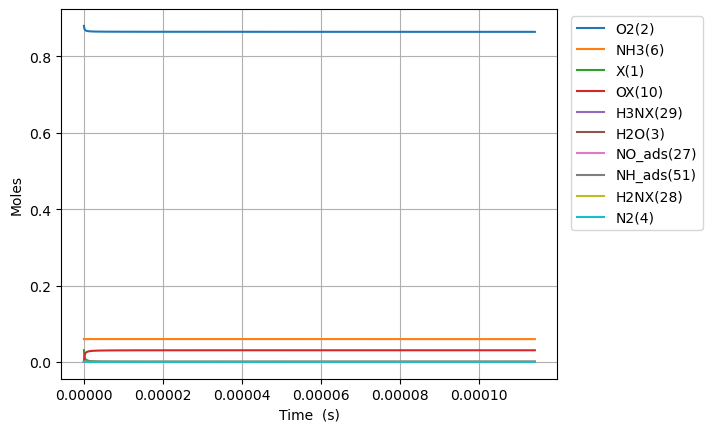

Data behind this chart, as committed beside it:
Time (s), Volume (m^3), He, Ar, Ne, X(1), O2(2), H2O(3), N2(4), NO(5), NH3(6), N2O(7), H3NX(29), OX(10), H2NX(28), HOX(13), H2OX(14), NH_ads(51), HNOX(67), NO_ads(27), NOX2(82), N_ads(64), N2X2(25)
0.0, 0.04348, 0.06, 0.0, 0.0, 0.03085, 0.88, 0.0, 0.0, 0.0, 0.06, 0.0, 0.0, 0.0, 0.0, 0.0, 0.0, 0.0, 0.0, 0.0, 0.0, 0.0, 0.0
5.326119321735576e-24, 0.04348, 0.06, 0.0, 0.0, 0.03085, 0.88, -2.575441134033005e-93, 6.64732914741834e-180, -8.719868655216679e-179, 0.06, 0.0, 1.8405820140608987e-18, 1.3646456821385812e-18, 1.9530765754996013e-52, 1.9530765754996013e-52, -6.737810850113398e-81, -2.776624209328584e-86, 2.0692424319932782e-121, -9.442175547043906e-147, -1.4412031783871923e-159, 3.600831031110968e-128, 5.948844060427418e-164
1.4913134100859614e-23, 0.04348, 0.06, 0.0, 0.0, 0.03085, 0.88, 6.885297242672361e-92, 4.570815990900932e-178, 1.4814511916576226e-176, 0.06, 0.0, 5.153629639370508e-18, 3.821007909988026e-18, 2.9514894779549556e-51, 2.9514894779549556e-51, 1.0381633342910671e-79, 2.7440523068528605e-85, 5.756894654225016e-120, 8.96449330128429e-145, 2.446851537206899e-157, 1.0029175025254802e-126, 2.2394652147222157e-162
3.408716365910769e-23, 0.04348, 0.06, 0.0, 0.0, 0.03085, 0.88, 7.177562182330472e-90, 4.726271676306063e-175, 3.36463905296486e-173, 0.06, 0.0, 1.1779724889989687e-17, 8.733732365686912e-18, 3.175077707075806e-50, 3.175077707075806e-50, 5.166012296760522e-78, 1.513382213760409e-83, 1.4050182693679437e-117, 1.0115953998573117e-141, 5.554826056812469e-154, 2.453308210319877e-124, 1.1737655787541975e-159
7.243522277560384e-23, 0.04348, 0.06, 0.0, 0.0, 0.03085, 0.88, 5.511178583804486e-88, 3.153419787901018e-172, 4.796357613993441e-170, 0.06, 0.0, 2.5031915391227878e-17, 1.8559181277084673e-17, 2.9184434314325874e-49, 2.9184434314325874e-49, 1.9764504186978037e-76, 5.956062289324111e-82, 2.354494868907451e-115, 7.208359255067054e-139, 7.916807215552825e-151, 4.110027999628508e-122, 3.913661810359161e-157
1.4913134100859613e-22, 0.04348, 0.06, 0.0, 0.0, 0.03085, 0.88, 3.852742207902017e-86, 1.8327588824313782e-169, 5.754056137377433e-167, 0.06, 0.0, 5.153629639370359e-17, 3.8210079099880125e-17, 2.496789799467185e-48, 2.496789799467185e-48, 6.899496406324366e-75, 2.104398322968367e-80, 3.428537891806503e-113, 4.323262120341126e-136, 9.496550972016644e-148, 5.984097587453029e-120, 1.1370520805336555e-154
3.025235774745807e-22, 0.04348, 0.06, 0.0, 0.0, 0.03085, 0.88, 2.5759775050342875e-84, 9.985847459925125e-167, 6.3683032572868325e-164, 0.06, 0.0, 1.0454505839865234e-16, 7.751187474547082e-17, 2.0643940893881055e-47, 2.0643940893881055e-47, 2.305006778287604e-73, 7.069878747195651e-79, 4.675381195343115e-111, 2.3922182162438254e-133, 1.0509745527872902e-144, 8.159801679194988e-118, 3.0972768278742942e-152
6.0930805040654985e-22, 0.04348, 0.06, 0.0, 0.0, 0.03085, 0.88, 1.6849056570780495e-82, 5.272716767482721e-164, 6.7771498135544334e-161, 0.06, 0.0, 2.1056258240853921e-16, 1.5611546603665127e-16, 1.678730988901681e-46, 1.678730988901681e-46, 7.535798496945743e-72, 2.3176012166090874e-77, 6.175264724651545e-109, 1.2728535650626904e-130, 1.118417309659405e-141, 1.0777175556378298e-115, 8.176625048515698e-150
1.2228769962704881e-21, 0.04348, 0.06, 0.0, 0.0, 0.03085, 0.88, 1.0901134741201159e-80, 2.74134198228172e-161, 7.074102975819654e-158, 0.06, 0.0, 4.2259763042827026e-16, 3.1332264861900836e-16, 1.353957358755623e-45, 1.353957358755623e-45, 2.4373698757306073e-70, 7.505933899229556e-76, 8.028789829116063e-107, 6.643007797113732e-128, 1.167407116675258e-138, 1.401176861161314e-113, 2.1254946178001417e-147
2.450014887998365e-21, 0.04348, 0.06, 0.0, 0.0, 0.03085, 0.88, 7.014667466570761e-79, 1.4143434499953103e-158, 7.313482294658476e-155, 0.06, 0.0, 8.466677264675619e-16, 6.277370137837076e-16, 1.087572181912053e-44, 1.087572181912053e-44, 7.841328717216419e-69, 2.416335173343754e-74, 1.0357261190180983e-104, 3.4338679000507173e-125, 1.2069026922407364e-135, 1.80752604142827e-111, 5.4829618549388606e-145
4.904290671454119e-21, 0.04348, 0.06, 0.0, 0.0, 0.03085, 0.88, 4.5015709239706346e-77, 7.269152445878652e-156, 7.5248577722366424e-152, 0.06, 0.0, 1.6948079185454624e-15, 1.256565744113045e-15, 8.718237182349592e-44, 8.718237182349592e-44, 2.5159270621541734e-67, 7.75544991109064e-73, 1.330900189967756e-102, 1.7665488532263587e-122, 1.2417806229429089e-132, 2.322648608386652e-109, 1.4089996551018216e-142
9.812842238365625e-21, 0.04348, 0.06, 0.0, 0.0, 0.03085, 0.88, 2.8849110110159976e-75, 3.728917066205513e-153, 7.723866106090534e-149, 0.06, 0.0, 3.391088302698534e-15, 2.5142232047714795e-15, 6.981660547352245e-43, 6.981660547352245e-43, 8.061707750667556e-66, 2.4854586976101507e-71, 1.7068693907726204e-100, 9.066320900535152e-120, 1.2746195932296956e-129, 2.9787736941887176e-107, 3.6139173767209876e-140
1.9629945372188638e-20, 0.04348, 0.06, 0.0, 0.0, 0.03085, 0.88, 1.847593937361503e-73, 1.9110280380982644e-150, 7.9186799596678295e-146, 0.06, 0.0, 6.783649070993759e-15, 5.02953812608738e-15, 5.588158140710042e-42, 5.588158140710042e-42, 2.5814665176508644e-64, 7.95941647734866e-70, 2.186918314049734e-98, 4.6474918789981e-117, 1.3067673628834986e-126, 3.8165361425719476e-105, 9.260442679999954e-138
3.9264151639834664e-20, 0.04348, 0.06, 0.0, 0.0, 0.03085, 0.88, 1.1828605790613677e-71, 9.789131820438139e-148, 8.113565754701986e-143, 0.06, 0.0, 1.3568770607540535e-14, 1.0060167968715312e-14, 4.4716586701457326e-41, 4.4716586701457326e-41, 8.263446075510495e-63, 2.5479654627699982e-68, 2.800616564507335e-96, 2.3809340178583338e-114, 1.3389275110307134e-123, 4.887539389109201e-103, 2.3718021849952262e-135
7.853256417512673e-20, 0.04348, 0.06, 0.0, 0.0, 0.03085, 0.88, 7.571589447008447e-70, 5.013230909174419e-145, 8.310769050435952e-140, 0.06, 0.0, 2.71390136804594e-14, 2.0121427653955706e-14, 3.5777798544170643e-40, 3.5777798544170643e-40, 2.6447433494479974e-61, 8.155013310362685e-67, 3.5856605783680067e-94, 1.2194014061896526e-111, 1.3714703581929988e-120, 6.257569669013985e-101, 6.0732589438874895e-133
1.5706938924571085e-19, 0.04348, 0.06, 0.0, 0.0, 0.03085, 0.88, 4.84622743756316e-68, 2.5670802959183733e-142, 8.511496327247211e-137, 0.06, 0.0, 5.4279499825598365e-14, 4.024394702437461e-14, 2.8624050618741493e-39, 2.8624050618741493e-39, 8.463883742817837e-60, 2.609848098043161e-65, 4.590203301229489e-92, 6.244265130528157e-109, 1.4045948710433593e-117, 8.010661640839849e-99, 1.554939320752614e-130
3.141430393868791e-19, 0.04348, 0.06, 0.0, 0.0, 0.03085, 0.88, 3.1017168151232206e-66, 1.314423471087355e-139, 8.716421912812855e-134, 0.06, 0.0, 1.0856047211308123e-13, 8.048898576496485e-14, 2.2899965229856882e-38, 2.2899965229856882e-38, 2.7085555958398737e-58, 8.351904076298223e-64, 5.87581721325234e-90, 3.197301823021424e-106, 1.4384122569075667e-114, 1.0254269323330563e-96, 3.980881517664836e-128
6.282903396692156e-19, 0.04348, 0.06, 0.0, 0.0, 0.03085, 0.88, 1.9851407473556755e-64, 6.730048779208511e-137, 8.92594863974288e-131, 0.06, 0.0, 2.1712241667686665e-13, 1.6097906324515513e-13, 1.8320262081268873e-37, 1.8320262081268873e-37, 8.667558313242418e-57, 2.6726717319383305e-62, 7.521274498791697e-88, 1.6370794750251993e-103, 1.4729889443722514e-111, 1.3125863098564353e-94, 1.0191359871711137e-125
1.2565849402338886e-18, 0.04348, 0.06, 0.0, 0.0, 0.03085, 0.88, 1.2705034920243623e-62, 3.4458363308812543e-134, 9.140341605316835e-128, 0.06, 0.0, 4.3424630575971634e-13, 3.2195921820157484e-13, 1.4656325623276106e-36, 1.4656325623276106e-36, 2.773647477517776e-55, 8.552649426589169e-61, 9.627377541530473e-86, 8.382002836922586e-101, 1.5083686333631252e-108, 1.680135972223917e-92, 2.6090269353836167e-123
2.5131741413632343e-18, 0.04348, 0.06, 0.0, 0.0, 0.03085, 0.88, 8.13126499303653e-61, 1.764281348193451e-131, 9.359796746635276e-125, 0.06, 0.0, 8.684940837465314e-13, 6.43919528098571e-13, 1.1725106879578938e-35, 1.1725106879578938e-35, 8.875717727850203e-54, 2.7368637974874694e-59, 1.2323136714523945e-83, 4.2916252780990374e-98, 1.5445835875134437e-105, 2.150590361263611e-90, 6.679158627845802e-121
5.0263525436219255e-18, 0.04348, 0.06, 0.0, 0.0, 0.03085, 0.88, 5.204022883159913e-59, 9.033154154071627e-129, 9.584475974486363e-122, 0.06, 0.0, 1.736989639004624e-12, 1.28784014782919e-12, 9.380104052044497e-35, 9.380104052044497e-35, 2.8402368036809324e-52, 8.757989717582157e-58, 1.577367456266311e-81, 2.1973222439773306e-95, 1.5816603948659258e-102, 2.75276610390164e-88, 1.7098709660682948e-118
1.0052709348139308e-17, 0.04348, 0.06, 0.0, 0.0, 0.03085, 0.88, 3.330578438340922e-57, 4.624983537020512e-126, 9.814525142464189e-119, 0.06, 0.0, 3.473980746658658e-12, 2.575681387036935e-12, 7.504090654535587e-34, 7.504090654535587e-34, 9.08876791880525e-51, 2.802560797553885e-56, 2.0190340930318757e-79, 1.1250314788578102e-92, 1.6196228632626673e-99, 3.5235472922226e-86, 4.3772778061886184e-116
2.0105422957174076e-17, 0.04348, 0.06, 0.0, 0.0, 0.03085, 0.88, 2.1315708269121598e-55, 2.367993770583319e-123, 1.005008316349407e-115, 0.06, 0.0, 6.9479629505181256e-12, 5.151363864438453e-12, 6.003275478454484e-33, 6.003275478454483e-33, 2.908406549720982e-49, 8.968201076358047e-55, 2.5843658762630352e-77, 5.760166562220705e-90, 1.65849338477046e-96, 4.510144800522137e-84, 1.1205841572621831e-113
4.021085017524361e-17, 0.04348, 0.06, 0.0, 0.0, 0.03085, 0.88, 1.3642047251110456e-53, 7.094731541842009e-123, 1.0291286457306554e-112, 0.06, 0.0, 1.3895927312442654e-11, 1.0302728815185599e-11, 4.8026215481576376e-32, 4.802621548157635e-32, 9.306896729290163e-48, 2.8698253769721697e-53, 3.307989336158916e-75, 2.9492056494590484e-87, 1.698293384518311e-93, 5.77298805664798e-82, 1.1205842040570376e-113
8.042170461138269e-17, 0.04348, 0.06, 0.0, 0.0, 0.03085, 0.88, 8.730898977368789e-52, 1.6550400212220376e-122, 1.0538270795800658e-109, 0.06, 0.0, 2.779185585311409e-11, 2.0605458700456338e-11, 3.8420976782251674e-31, 3.8420976782251613e-31, 2.9782030715309605e-46, 9.183442789726699e-52, 4.234225935421919e-73, 1.5099923548315687e-84, 1.7390430422067035e-90, 7.389426430146498e-80, 1.120844170397467e-113
1.6084341348366083e-16, 0.04348, 0.06, 0.0, 0.0, 0.03085, 0.88, 5.587759413810911e-50, 4.0995479732410974e-122, 1.0791171195310735e-106, 0.06, 0.0, 5.55837122017465e-11, 4.121091840610359e-11, 3.073678276125983e-30, 3.073678276125964e-30, 9.530222422002094e-45, 2.9387019016992226e-50, 5.419806205831358e-71, 7.731147881612081e-82, 1.7807600808332307e-87, 9.458466977681268e-78, 1.4488200582360857e-113
3.2168683122821707e-16, 0.04348, 0.06, 0.0, 0.0, 0.03085, 0.88, 3.5761451360096036e-48, 1.2289125447668737e-119, 1.1050119823676567e-103, 0.06, 0.0, 1.1116742196816957e-10, 8.242183755782121e-11, 2.458942606585084e-29, 2.4589426065850226e-29, 3.049653217842969e-43, 9.403846135994668e-49, 6.937343050273843e-69, 3.9583335655540914e-79, 1.823456977642139e-84, 1.2106839112325786e-75, 3.6296336026720314e-111
4.825302489727734e-16, 0.04348, 0.06, 0.0, 0.0, 0.03085, 0.88, 2.0417699298518316e-47, 7.836788848524589e-112, 1.0714192519042912e-102, 0.06, 0.0, 1.667511288037511e-10, 1.2363275644996199e-10, 7.299985775019811e-29, 7.29998577501952e-29, 1.4590055795782744e-42, 4.4989689442948155e-48, 4.664312417537696e-68, 3.445530344568689e-78, 1.768016348327364e-83, 8.140018410053913e-75, 2.322368535156188e-103
6.433736667173297e-16, 0.04348, 0.06, 0.0, 0.0, 0.03085, 0.88, 7.6157332922754895e-47, 4.629692152543099e-111, 6.81207610169036e-102, 0.06, 0.0, 2.2233483270849117e-10, 1.648436750825259e-10, 1.5906284518065951e-28, 1.5906284518064985e-28, 4.828796421348471e-42, 1.4890035034900408e-47, 2.146078753604125e-67, 2.0584073010389794e-77, 1.1241005370857515e-82, 3.745273758585578e-74, 1.139734719418706e-102
9.650605022064422e-16, 0.04348, 0.06, 0.0, 0.0, 0.03085, 0.88, 5.214719948790332e-46, 4.006106163116588e-110, 1.6761411467143483e-100, 0.06, 0.0, 3.3350223363946653e-10, 2.4726551173844276e-10, 4.617103516172374e-28, 4.6171035161718105e-28, 2.817440460446189e-41, 8.687859392619845e-47, 2.614501301594222e-66, 4.8513786649811414e-76, 2.765892476884127e-81, 4.562754804403852e-73, 7.173260156248001e-102
1.2867473376955548e-15, 0.04348, 0.06, 0.0, 0.0, 0.03085, 0.88, 1.979428408768584e-45, 2.0847488335155714e-109, 1.1718641965905601e-99, 0.06, 0.0, 4.446696237926938e-10, 3.29687347439803e-10, 1.0097084278561627e-27, 1.009708427855975e-27, 9.373940040833186e-41, 2.8905557768761205e-46, 1.2089637326255136e-65, 3.034186457514152e-75, 1.9337491542669655e-80, 2.1098514805076543e-72, 4.115216157815493e-101
1.6084341731846674e-15, 0.04348, 0.06, 0.0, 0.0, 0.03085, 0.88, 5.998842183266295e-45, 9.249310605045854e-109, 6.110177775108198e-99, 0.06, 0.0, 5.558370023983352e-10, 4.1210918211842403e-10, 1.894350352279679e-27, 1.8943503522791733e-27, 2.527549780557803e-40, 7.793993744699683e-46, 4.430880281667393e-65, 1.4636457941024753e-74, 1.0082654791586219e-79, 7.732661856154321e-72, 1.7057182638802773e-100
2.2518078441628926e-15, 0.04348, 0.06, 0.0, 0.0, 0.03085, 0.88, 5.36914613460775e-44, 3.2449364142164095e-108, 5.648054807079011e-97, 0.06, 0.0, 7.781717242415141e-10, 5.769528483432066e-10, 5.183287163466643e-27, 5.183287163463663e-27, 1.490063484085305e-39, 4.594841035583549e-45, 6.859999715521118e-64, 7.485718414656945e-73, 9.319646736991276e-78, 1.1971961633838698e-70, 2.2504000957152792e-100
2.8951815151411177e-15, 0.04348, 0.06, 0.0, 0.0, 0.03085, 0.88, 2.2429076389868852e-43, 2.432077868085378e-106, 4.72501006484914e-96, 0.06, 0.0, 1.0005063991838407e-09, 7.417965104141041e-10, 1.0926998932005067e-26, 1.0926998931995014e-26, 5.0257550469077357e-39, 1.5497826742516043e-44, 3.493221273419163e-63, 5.343500887824793e-72, 7.796443540811838e-77, 6.096332505591877e-70, 2.6580699570527713e-98
4.181928857097568e-15, 0.04348, 0.06, 0.0, 0.0, 0.03085, 0.88, 2.4136195460040655e-42, 3.0057230133759866e-104, 3.6011848103464586e-94, 0.06, 0.0, 1.4451756083857592e-09, 1.0714838220959987e-09, 3.333072949788213e-26, 3.3330729497813354e-26, 3.4380139205056795e-38, 1.0602012272700525e-43, 5.8445845762849725e-62, 2.378778449649941e-70, 5.941569500851464e-75, 1.0200038458647646e-68, 1.6521018663090136e-96
6.7554235410104675e-15, 0.04348, 0.06, 0.0, 0.0, 0.03085, 0.88, 5.639361459902125e-41, 5.2664062596137065e-102, 8.721040120586684e-92, 0.06, 0.0, 2.3345134640633706e-09, 1.7308583956205949e-09, 1.4462482024402886e-25, 1.4462482024316228e-25, 4.3322549541724284e-37, 1.3360443754856717e-42, 2.2636314367870767e-60, 2.9167461261932865e-68, 1.4385868205517354e-72, 3.9506511495185497e-67, 1.4528651564666407e-94
1.1902412908836267e-14, 0.04348, 0.06, 0.0, 0.0, 0.03085, 0.88, 2.1142992977047113e-39, 1.4935465149689489e-99, 4.061937959967479e-89, 0.06, 0.0, 4.11318692453484e-09, 3.0496073433148174e-09, 8.176445459834425e-25, 8.176445459668386e-25, 8.300214733813892e-36, 2.5600627658254177e-41, 1.5070283043906041e-58, 6.809271041553247e-66, 6.697678107501712e-70, 2.6304208360015513e-65, 2.0657203592526423e-92
2.219639164448787e-14, 0.04348, 0.06, 0.0, 0.0, 0.03085, 0.88, 1.024065382740133e-37, 5.546973873589602e-97, 2.738169005331175e-86, 0.06, 0.0, 7.670524841971505e-09, 5.6871044412853744e-09, 5.436738162321846e-24, 5.4367381619164655e-24, 2.026095015421644e-34, 6.250727885533873e-40, 1.3653619635398307e-56, 2.2969535137803127e-63, 4.5112582240808316e-67, 2.3838488664986835e-63, 3.8399547346950686e-90
4.2784349115791075e-14, 0.04348, 0.06, 0.0, 0.0, 0.03085, 0.88, 5.680713723551743e-36, 2.1266790135065955e-96, 2.2583565100289936e-83, 0.06, 0.0, 1.4785164663003666e-08, 1.0962095447566776e-08, 3.95383809495674e-23, 3.9538380938278777e-23, 5.638672792820459e-33, 1.7404714978269224e-38, 1.4623002317929834e-54, 9.475430280659426e-61, 3.714699169242621e-64, 2.5565823804415118e-61, 5.027594480198839e-90
8.396026405839747e-14, 0.04348, 0.06, 0.0, 0.0, 0.03085, 0.88, 3.3791903637908698e-34, 1.871992804284555e-94, 2.070469100239732e-80, 0.06, 0.0, 2.9014300251039784e-08, 2.15120647015735e-08, 3.0136029706629285e-22, 3.013602967296753e-22, 1.6797143489414426e-31, 5.189958991694379e-37, 1.7093389985866772e-52, 4.3442022029991654e-58, 3.394616590969853e-61, 3.0028687284581176e-59, 3.1989561962162616e-88
1.2513617900100388e-13, 0.04348, 0.06, 0.0, 0.0, 0.03085, 0.88, 2.3027784674382064e-33, 6.160572406951583e-91, 2.6193183882588058e-79, 0.06, 0.0, 4.324324376877255e-08, 3.206201694427925e-08, 9.442754527742191e-22, 9.442754508877578e-22, 9.411577368042357e-31, 2.9092541518228325e-36, 1.4382902341604135e-51, 4.9232816326775444e-57, 4.291562991908533e-60, 2.532954135541847e-58, 1.069276186753127e-84
1.663120939436103e-13, 0.04348, 0.06, 0.0, 0.0, 0.03085, 0.88, 9.598219599525803e-33, 4.30988132840464e-90, 2.0091458328512474e-78, 0.06, 0.0, 5.747199521862188e-08, 4.2611952175833415e-08, 2.140041467696616e-21, 2.1400414609371863e-21, 3.3707469299635146e-30, 1.0423694907686422e-35, 7.554655309362519e-51, 3.5019166089345556e-56, 3.290065330433645e-59, 1.339452282543904e-57, 6.0574145578155155e-84
2.074880088862167e-13, 0.04348, 0.06, 0.0, 0.0, 0.03085, 0.88, 3.0548530663698005e-32, 1.8377073172505337e-89, 1.1655694690520867e-77, 0.06, 0.0, 7.170055460308777e-08, 5.31618703963903e-08, 4.06622466324313e-21, 4.066224644384073e-21, 9.400087716512976e-30, 2.908068636717e-35, 3.0124231273091777e-50, 1.9043546274078194e-55, 1.9077302871075993e-58, 5.393868032328989e-57, 2.2288007144444253e-83
2.898398387714295e-13, 0.04348, 0.06, 0.0, 0.0, 0.03085, 0.88, 1.9234856575316865e-31, 1.5105736332975126e-88, 2.618206131335619e-76, 0.06, 0.0, 1.0015709718513612e-07, 7.426165580508406e-08, 1.0768234926687944e-20, 1.0768234833308979e-20, 4.649883819718797e-29, 1.4398120575800457e-34, 2.9401325401309336e-49, 3.7180083125867665e-54, 4.280501467626038e-57, 5.428237191415774e-56, 1.1761103653368936e-82
3.7219166865664234e-13, 0.04348, 0.06, 0.0, 0.0, 0.03085, 0.88, 7.414308545383572e-31, 7.069138793447423e-88, 1.971764670702671e-75, 0.06, 0.0, 1.2861287153496287e-07, 9.536137317159754e-08, 2.2474440888681348e-20, 2.2474440584107877e-20, 1.5154736794807385e-28, 4.696186628898681e-34, 1.4120552731130482e-48, 2.4913303860910706e-53, 3.2206202403999e-56, 2.675916813603273e-55, 6.095367963001044e-82
4.5454349854185517e-13, 0.04348, 0.06, 0.0, 0.0, 0.03085, 0.88, 2.226564059995234e-30, 3.0517394487096663e-87, 1.0469508198961697e-74, 0.06, 0.0, 1.570678776736705e-07, 1.1646102249723293e-07, 4.068412578135053e-20, 4.0684124988660457e-20, 3.9412127942126614e-28, 1.2222529175744614e-33, 5.0665648108854965e-48, 1.1956264957318992e-52, 1.708300881272648e-55, 9.931672956544154e-55, 2.632065140385093e-81
5.368953284270679e-13, 0.04348, 0.06, 0.0, 0.0, 0.03085, 0.88, 5.733949385522567e-30, 1.1390821623168774e-86, 4.623300531568863e-74, 0.06, 0.0, 1.8552211562218255e-07, 1.3756060378328142e-07, 6.688387225653944e-20, 6.688387047046314e-20, 8.873085789083702e-28, 2.7540059129205008e-33, 1.5389033273598076e-47, 4.827077631957559e-52, 7.536008463717792e-55, 3.1430187014748924e-54, 8.575654160672848e-81
7.015989881974936e-13, 0.04348, 0.06, 0.0, 0.0, 0.03085, 0.88, 3.111668323340263e-29, 4.2583992052499134e-86, 1.4797304427185835e-72, 0.06, 0.0, 2.4242828702889734e-07, 1.7975956224157127e-07, 1.489569151792496e-19, 1.4895690815836006e-19, 3.4793405231110795e-27, 1.0826290448736987e-32, 1.199373104728587e-46, 9.041702339037096e-51, 2.3894731774655526e-53, 2.788165359422212e-53, 1.3282987484026759e-80
8.498322819908767e-13, 0.04348, 0.06, 0.0, 0.0, 0.03085, 0.88, 9.799083072263668e-29, -9.181034495477902e-86, 9.135167171149261e-72, 0.06, 0.0, 2.9364121428753554e-07, 2.1773839217117547e-07, 2.645753325328631e-19, 2.645753142230198e-19, 9.056961292610098e-27, 2.823527642847216e-32, 4.5449894542210455e-46, 4.848707303396887e-50, 1.471037873826081e-52, 1.1617653942620537e-52, -2.7389308778821593e-80
9.980655757842598e-13, 0.04348, 0.06, 0.0, 0.0, 0.03085, 0.88, 2.542367930670326e-28, 2.832910930045809e-84, 4.156422271440892e-71, 0.06, 0.0, 3.448516529250896e-07, 2.5571700167196526e-07, 4.28470970665778e-19, 4.284709299274689e-19, 2.0114984797961046e-26, 6.282499128478491e-32, 1.3659008510963584e-45, 1.9098534599576635e-49, 6.669619351668713e-52, 3.8620812814723754e-52, 1.580670265790632e-78
1e-12, 0.04348, 0.06, 0.0, 0.0, 0.03085, 0.88, 2.5732946800096137e-28, 2.8846868215426106e-84, 4.275674671768434e-71, 0.06, 0.0, 3.455199256977321e-07, 2.5621261587603207e-07, 4.309662104871536e-19, 4.3096616934639957e-19, 2.0313115292405258e-26, 6.344568183526959e-32, 1.3861383857233962e-45, 1.9527435191364222e-49, 6.859333456412588e-52, 3.92984725799542e-52, 1.6043069629296495e-78
1.2945321633710258e-12, 0.04348, 0.06, 0.0, 0.0, 0.03085, 0.88, 1.2523251488237922e-27, 1.1896573847519087e-83, 7.268616832736937e-70, 0.06, 0.0, 4.472650648105658e-07, 3.316735594163272e-07, 9.347388424110602e-19, 9.34738690820337e-19, 7.454327613631232e-26, 2.338081907978973e-31, 9.005285376505265e-45, 2.3617340235864462e-48, 1.1522940932527318e-50, 3.321500478768792e-51, 2.3061146643618507e-78
1.8874653385445582e-12, 0.04348, 0.06, 0.0, 0.0, 0.03085, 0.88, 1.3601143103728034e-26, 1.2262689205762134e-82, 5.834649980977046e-68, 0.06, 0.0, 6.52062030339521e-07, 4.83584030080835e-07, 2.896762546402753e-18, 2.8967614992062278e-18, 5.099987520812039e-25, 1.6157598167986366e-30, 1.5039248075915046e-43, 1.0274116276139574e-46, 8.937653172620907e-49, 9.326393899206213e-50, 1.3574401509107933e-77
2.4803985137180907e-12, 0.04348, 0.06, 0.0, 0.0, 0.03085, 0.88, 6.651859677448426e-26, 2.0389519388772292e-79, 6.080564126274435e-67, 0.06, 0.0, 8.568191911956866e-07, 6.354909747028284e-07, 6.573419574413753e-18, 6.573415536118653e-18, 1.952635633798671e-24, 6.233282664539154e-30, 9.224370315585776e-43, 9.158825565705508e-46, 9.214493077321206e-48, 8.052097956143106e-49, 3.00216564101399e-74
3.073331688891623e-12, 0.04348, 0.06, 0.0, 0.0, 0.03085, 0.88, 2.267419349067745e-25, 1.664146839780552e-78, 3.8261899374215765e-66, 0.06, 0.0, 1.0615365549585056e-06, 7.873943937500064e-07, 1.2502998081196978e-17, 1.2502986529875153e-17, 5.548938038722715e-24, 1.783819185416942e-29, 3.789508680636626e-42, 5.133568438714785e-45, 5.744370043128323e-47, 4.554051295919737e-48, 1.9610079560397035e-73
4.259198039238688e-12, 0.04348, 0.06, 0.0, 0.0, 0.03085, 0.88, 1.6781790773835646e-24, 6.734220262086358e-78, 1.5446579674679766e-64, 0.06, 0.0, 1.47085192151285e-06, 1.0911906569901246e-06, 3.3272936889933067e-17, 3.327287644539004e-17, 2.854418798818933e-23, 9.347510940899058e-29, 4.176907147754304e-41, 1.3246681777370038e-43, 2.202007070547474e-45, 9.96607948495365e-47, 3.069577632033803e-73
5.324985814253618e-12, 0.04348, 0.06, 0.0, 0.0, 0.03085, 0.88, 6.0410918303758295e-24, -7.238869680296621e-77, 1.0797682269535756e-63, 0.06, 0.0, 1.838585041142525e-06, 1.364213059396533e-06, 6.501268866143842e-17, 6.501250736496746e-17, 8.460742661142537e-23, 2.807413348167429e-28, 1.847861908808292e-40, 8.283779716542305e-43, 1.5179455810778131e-44, 6.344013101215941e-46, -1.7662149469080683e-72
6.390773589268549e-12, 0.04348, 0.06, 0.0, 0.0, 0.03085, 0.88, 1.7263971150363636e-23, 1.9276892190747888e-75, 5.498524496414672e-63, 0.06, 0.0, 2.2061896958519937e-06, 1.6372240780993064e-06, 1.1236718023408854e-16, 1.123667348536731e-16, 2.0542693085763098e-22, 6.907989006903976e-28, 6.226195196076481e-40, 3.662199023869977e-42, 7.57102826886566e-44, 2.917291017271391e-45, 1.4991834605697037e-70
7.45656136428348e-12, 0.04348, 0.06, 0.0, 0.0, 0.03084, 0.88, 4.192093922381064e-23, 1.169162816619323e-74, 2.2014371376654135e-62, 0.06, 0.0, 2.573665929608073e-06, 1.9102237158113005e-06, 1.784563387859369e-16, 1.784553854915775e-16, 4.347277271107531e-22, 1.4813524695256028e-27, 1.75740303899642e-39, 1.3287026889568436e-41, 2.980261708631182e-43, 1.0973444970847902e-44, 6.76085424124736e-70
8.52234913929841e-12, 0.04348, 0.06, 0.0, 0.0, 0.03084, 0.88, 9.053226489126214e-23, 4.187380275319559e-74, 7.4726658966992465e-62, 0.06, 0.0, 2.9410137863622156e-06, 2.183211975244373e-06, 2.6639824726832074e-16, 2.6639640162695596e-16, 8.322912988807647e-22, 2.8740724433389417e-27, 4.347234924547438e-39, 4.14848108667741e-41, 9.962333145500231e-43, 3.506683295030126e-44, 1.9571205209789978e-69
... 4,419 more rows
